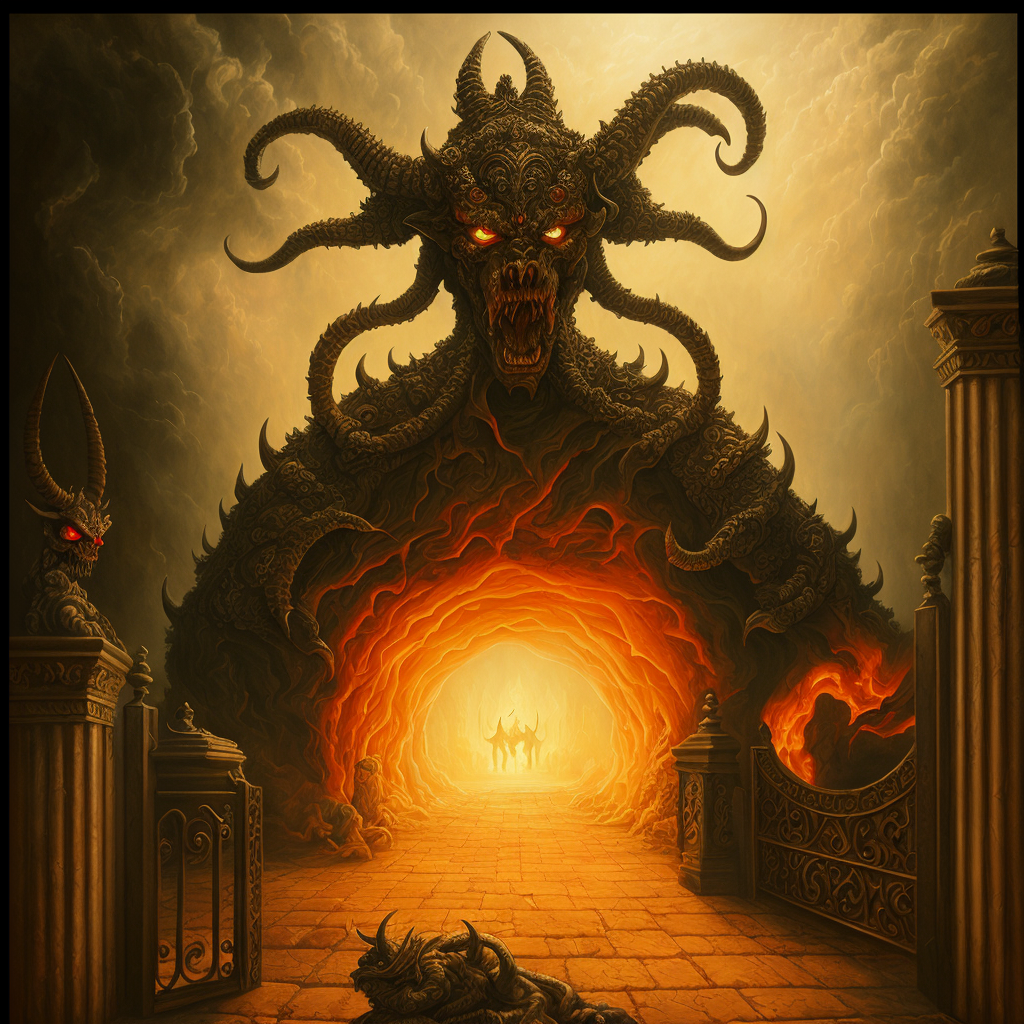
Generation parameters embedded in this image by AUTOMATIC1111 Stable Diffusion web UI or a fork of it (Forge, ...) (PNG 'parameters' text chunk):
painting of a demon guarding the gate of hell, huge door, gate,
masterpiece, oil painting, best quality, Intricate, High Detail, dramatic, (cinematic)
Steps: 40, Sampler: DPM++ 2S a, CFG scale: 6, Seed: 3931725180, Size: 512x512, Model hash: 9aba26abdf, Model: deliberate_v2, VAE hash: 735e4c3a44, VAE: vae-ft-mse-840000-ema-pruned.safetensors, Denoising strength: 0.45, ControlNet Enabled: True, ControlNet Module: depth, ControlNet Model: control_depth-fp16 [400750f6], ControlNet Weight: 1, ControlNet Guidance Start: 0, ControlNet Guidance End: 1, Hires upscale: 2, Hires steps: 40, Hires upscaler: realesr-general-wdn-x4v3, Version: v1.6.0-2-g4afaaf8a